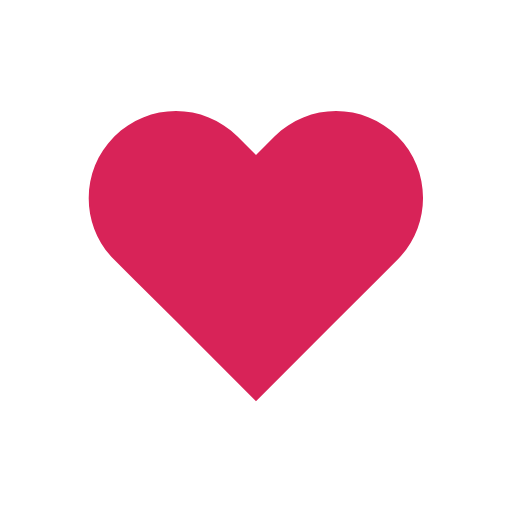
t = 0.00 s
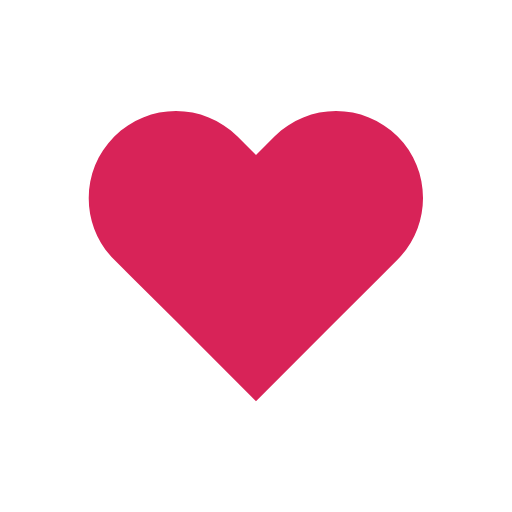
t = 0.30 s
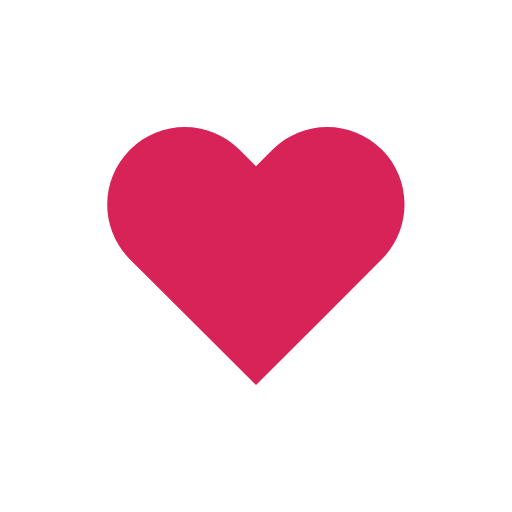
t = 0.68 s
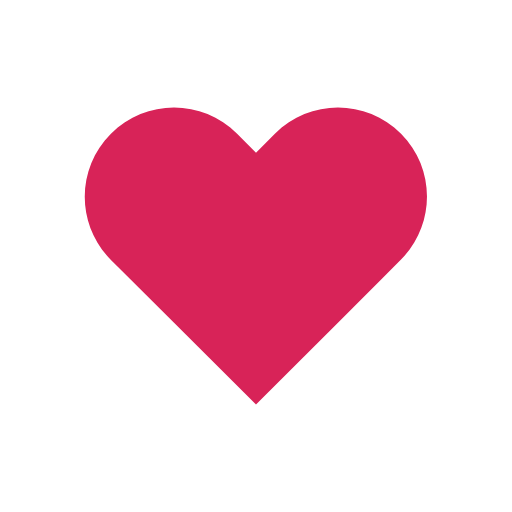
t = 1.08 s
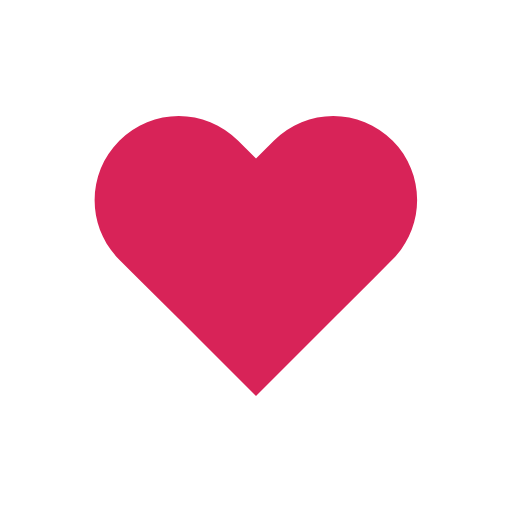
t = 1.56 s
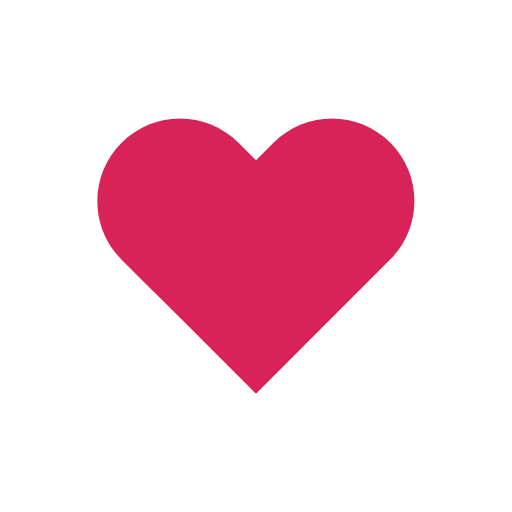
t = 1.78 s

The animated SVG that drew these frames (rendered in a browser with its animation timeline set to each time). Animation: 1 SMIL element (animateTransform=1); one cycle of 2.22 s, repeats indefinitely.

<?xml version="1.0" encoding="utf-8"?>
<svg xmlns="http://www.w3.org/2000/svg" xmlns:xlink="http://www.w3.org/1999/xlink" style="margin: auto; background: rgb(255, 255, 255); display: block; shape-rendering: auto;" width="200px" height="200px" viewBox="0 0 100 100" preserveAspectRatio="xMidYMid">
<g transform="translate(50 50)">
  <path fill="#d82358" transform="scale(0.8)" d="M40.7-34.3c-9.8-9.8-25.6-9.8-35.4,0L0-29l-5.3-5.3c-9.8-9.8-25.6-9.8-35.4,0l0,0c-9.8,9.8-9.8,25.6,0,35.4l5.3,5.3L-23,18.7l23,23l23-23L35.4,6.3L40.7,1C50.4-8.8,50.4-24.6,40.7-34.3z">
    <animateTransform attributeName="transform" type="scale" repeatCount="indefinite" dur="2.2222222222222223s" keyTimes="0;0.05;0.39;0.45;0.6;1" values="0.68;0.8;0.6000000000000001;0.7200000000000001;0.68;0.6400000000000001" calcMode="spline" keySplines="0.215 0.61,0.355 1;0.215 0.61,0.355 1;0.215 0.61,0.355 1;0.215 0.61,0.355 1;0.215 0.61,0.355 1"></animateTransform>
  </path>
</g>
<!-- [ldio] generated by https://loading.io/ --></svg>